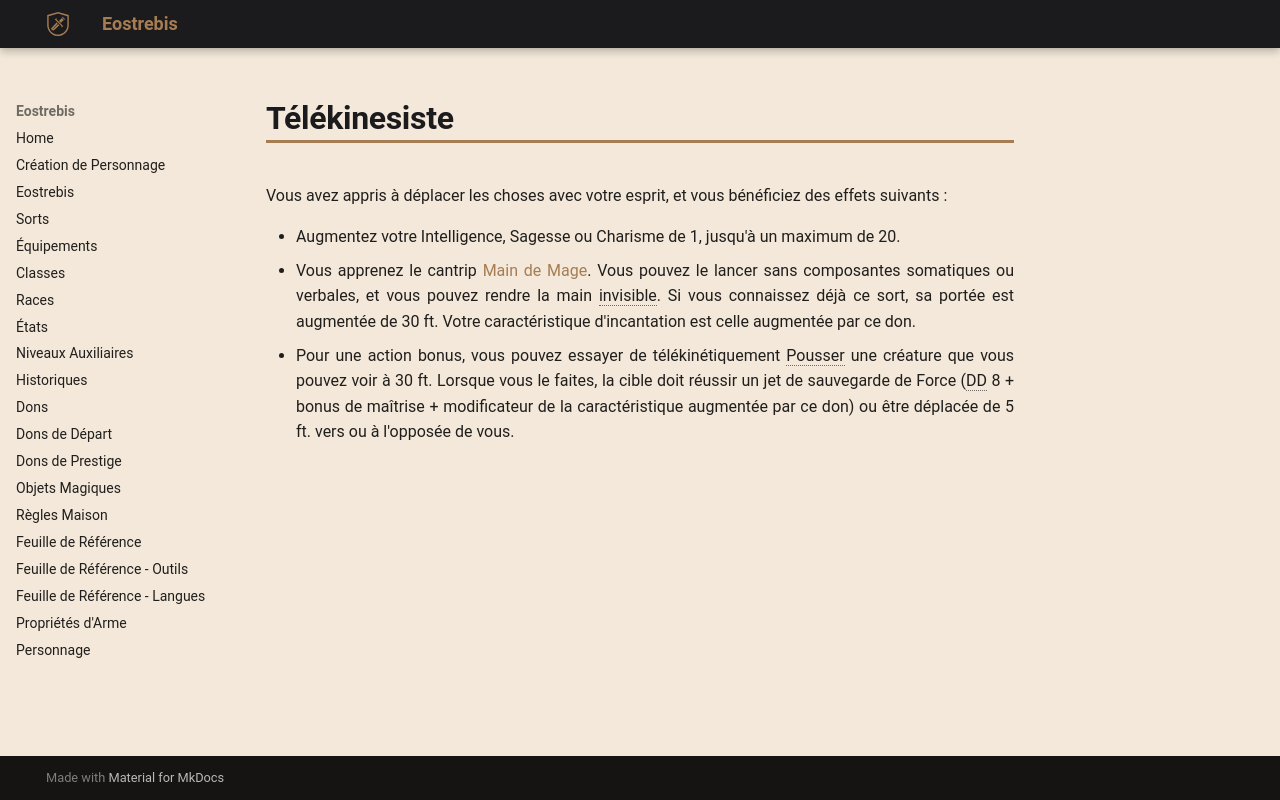

repository: Eostrebis/5e.VF · page: Dons/Télékinesiste/index.html · generator: mkdocs

---
englishname: Telekinetic
requis:
writing_status: finished
---
Vous avez appris à déplacer les choses avec votre esprit, et vous bénéficiez des effets suivants :

 - Augmentez votre Intelligence, Sagesse ou Charisme de 1, jusqu'à un maximum de 20.
 - Vous apprenez le cantrip [[Main de Mage]]. Vous pouvez le lancer sans composantes somatiques ou verbales, et vous pouvez rendre la main invisible. Si vous connaissez déjà ce sort, sa portée est augmentée de 30 ft. Votre caractéristique d'incantation est celle augmentée par ce don.
 - Pour une action bonus, vous pouvez essayer de télékinétiquement Pousser une créature que vous pouvez voir à 30 ft. Lorsque vous le faites, la cible doit réussir un jet de sauvegarde de Force (DD 8 + bonus de maîtrise + modificateur de la caractéristique augmentée par ce don) ou être déplacée de 5 ft. vers ou à l'opposée de vous.
